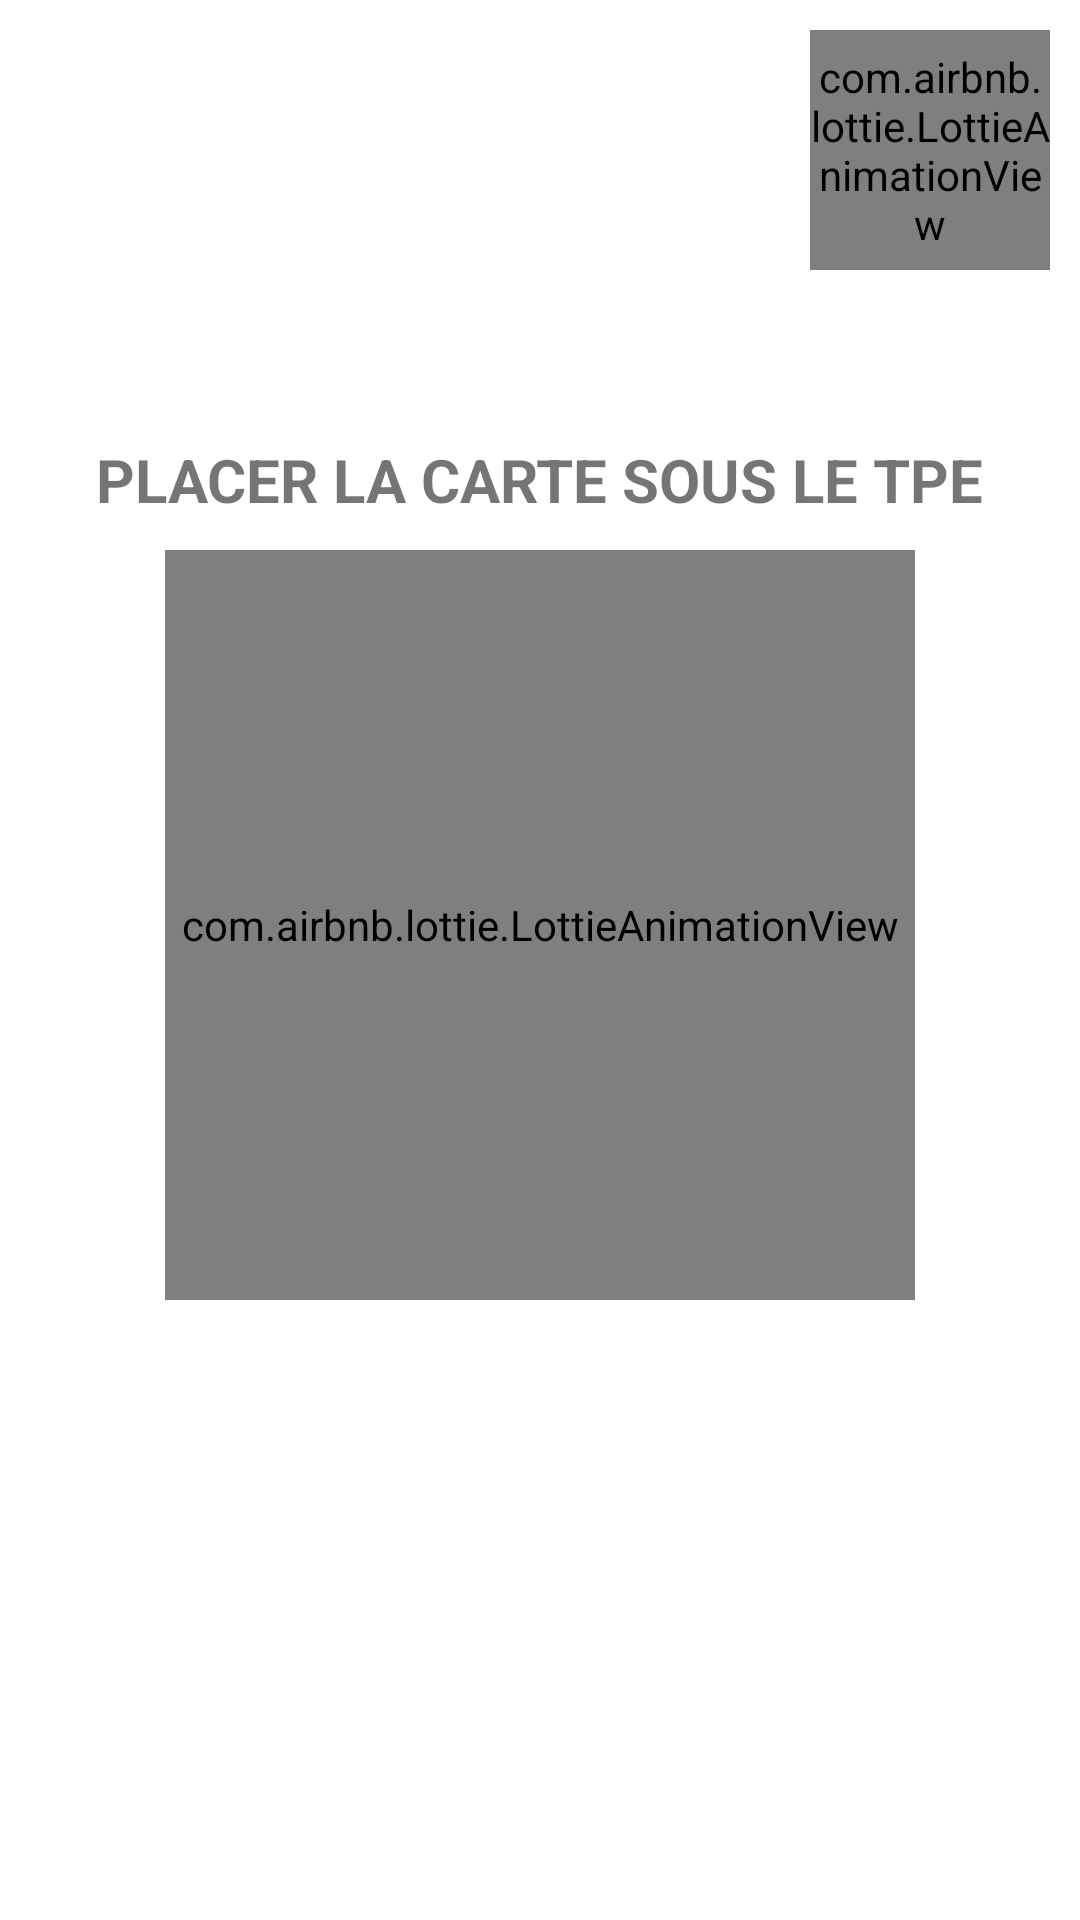

Reconstruct the res/layout file that produces this screen, plus the resources it refers to.
<!-- AndroidManifest.xml: application theme Theme.Cppbus -->
<!-- res/layout/fragment_nfc.xml -->
<?xml version="1.0" encoding="utf-8"?>
<RelativeLayout xmlns:android="http://schemas.android.com/apk/res/android"
    android:layout_width="match_parent"
    android:layout_height="match_parent"
    xmlns:app="http://schemas.android.com/apk/res-auto">
    <com.airbnb.lottie.LottieAnimationView
        android:layout_width="80dp"
        android:layout_height="80dp"
        app:lottie_rawRes="@raw/close_btn"
        app:lottie_autoPlay="true"
        app:lottie_loop="true"
        android:layout_alignParentRight="true"
        android:id="@+id/closeNfcFrgt"
        android:layout_marginRight="10dp"
        android:layout_marginTop="10dp"
        />
    <LinearLayout
        android:layout_width="match_parent"
        android:layout_height="wrap_content"
        android:orientation="vertical"
        android:layout_centerInParent="true"
        >
        <TextView
            android:layout_width="wrap_content"
            android:layout_height="wrap_content"
            android:text="PLACER LA CARTE SOUS LE TPE"
            android:textSize="20sp"
            android:textStyle="bold"
            android:layout_gravity="center_horizontal"
            android:layout_marginBottom="10dp"
            android:id="@+id/textInfoNfcFrgt"
            android:layout_marginLeft="10dp"
            android:layout_marginRight="10dp"
            />

        <com.airbnb.lottie.LottieAnimationView

            android:layout_width="250dp"
            android:layout_height="250dp"
            app:lottie_rawRes="@raw/nfc_tuto"
            app:lottie_autoPlay="true"
            app:lottie_loop="true"
            android:layout_gravity="center_horizontal"
            android:layout_marginBottom="10dp"
            android:id="@+id/nfcAnimationFrgt"/>

        <androidx.appcompat.widget.AppCompatButton
            android:layout_width="match_parent"
            android:layout_height="wrap_content"
            android:text="PARAMETRE NFC"
            android:layout_marginLeft="20dp"
            android:layout_marginRight="20dp"
            android:layout_weight="1"
            android:background="@drawable/boutton_rounded_fb"
            android:textColor="@color/white"
            android:id="@+id/enableNFCFrgt"
            android:visibility="invisible"


            android:drawablePadding="20dp"/>

    </LinearLayout>


</RelativeLayout>
<!-- resources referenced by this layout -->
<resources>
  <color name="white">#FFFFFFFF</color>
  <!-- drawable boutton_rounded_fb (drawable) -->
  <?xml version="1.0" encoding="utf-8"?>
  <selector xmlns:android="http://schemas.android.com/apk/res/android">
  <item android:state_pressed="true">
      <shape android:shape="rectangle">
          
          <corners android:radius="4020dp"/>
          <solid android:color="#476748"/>
      </shape>
  
  </item>
  <item>
      <shape android:shape="rectangle">
          
          <corners android:radius="40dp"/>
          <solid android:color="#4CAF50"/>
          <size android:height="50dp"/>
      </shape>
  
  </item>
  </selector>
  <style name="Theme.Cppbus" parent="Theme.MaterialComponents.DayNight.DarkActionBar">
          
          <item name="colorPrimary">@color/cpp_red</item>
          <item name="colorPrimaryVariant">@color/cpp_red_variant</item>
          <item name="colorOnPrimary">@color/white</item>
          
          <item name="colorSecondary">@color/cpp_red</item>
          <item name="colorSecondaryVariant">@color/cpp_red_variant</item>
          <item name="colorOnSecondary">@color/black</item>
          
          <item name="android:statusBarColor" tools:targetApi="l">?attr/colorPrimaryVariant</item>
          
      </style>
  <color name="cpp_red">#e1040c</color>
  <color name="cpp_red_variant">#b8040a</color>
  <color name="black">#FF000000</color>
</resources>
